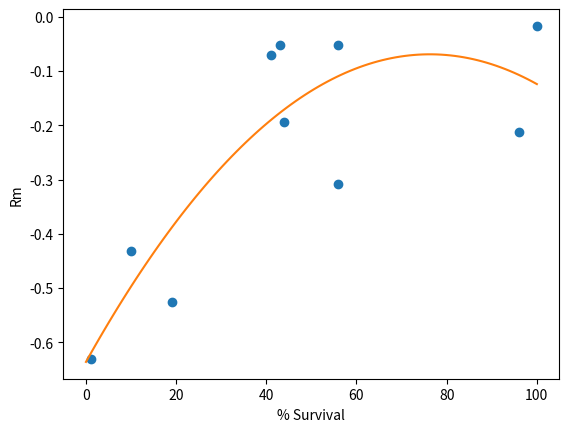

The matplotlib source for this figure:
import numpy as np
from matplotlib import pyplot as plt

x = np.array([43, 100, 41, 10, 56, 1.2, 96, 19, 44, 56])
y = np.array([-0.052, -0.017, -0.070, -0.432, -0.052, -0.630, -0.213, -0.525, -0.194, -0.308])
z = np.polyfit(x, y, 2)
p = np.poly1d(z)
xp = np.linspace(0, 100, 100)
_ = plt.plot(x, y, '.', xp, p(xp) )
plt.xlabel('% Survival')
plt.ylabel('Rm')
plt.scatter(x, y)